Image classification data set "MTARSI 2.v2i.folder" (syedsami424/Image_Processing on GitHub). Class labels (26): A-10 Thunderbolt, airliner, B-1 Lancer, B-2 Spirit, B-52 Stratofortress, B-57 Canberra, business jet, C-130 Hercules, C-135 Stratolifter, C-17 Globemaster, C-5 Galaxy, E-2 Hawkeye, E-3 Sentry, EA-6B Prowler, F-15 Eagle, F-16 Falcon, F-18 Hornet, F-22 Raptor, F 35 JSF, F-4 Phantom, King Air, P-3 Orion, RC-135 Rivet Joint, small planes, Tu-160 Tupolev White Swan, UTA Fokker 50 utility transport.

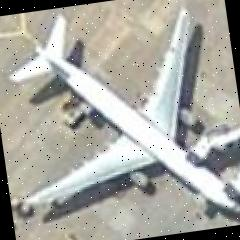
Label: airliner

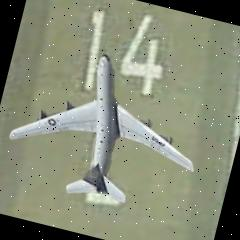
Label: C-135 Stratolifter

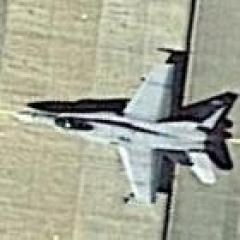
Label: F-18 Hornet

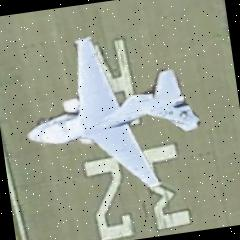
Label: EA-6B Prowler

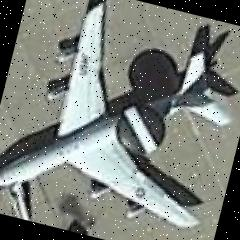
Label: E-3 Sentry

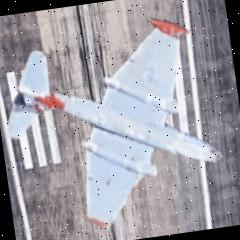
Label: B-57 Canberra
